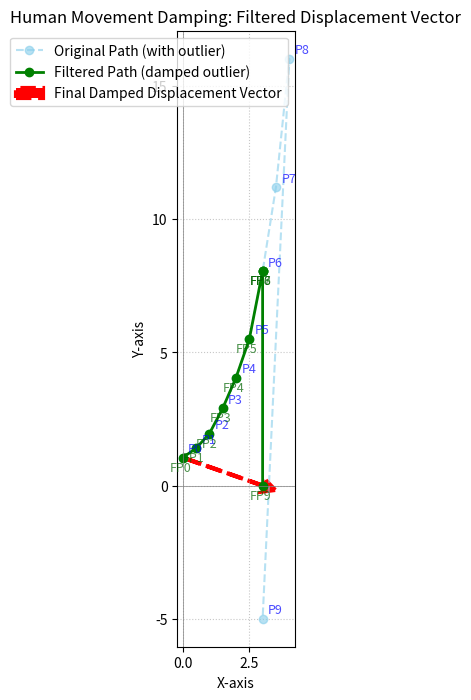

The matplotlib source for this figure:
import numpy as np
import matplotlib.pyplot as plt
from scipy.signal import medfilt

def calculate_displacement_vector(start_point, end_point):
    """
    두 점 사이의 변위 벡터를 계산합니다.    
    """
    return np.array(end_point) - np.array(start_point)

def plot_filtered_displacement(original_points, filtered_points, final_displacement_vector):
    """
    원본 점들, 필터링된 점들, 그리고 최종 변위 벡터를 그립니다.
    """
    fig, ax = plt.subplots(figsize=(10, 8))

    # 1. 원본 점 그리기 (파란색)
    original_np = np.array(original_points)
    ax.plot(original_np[:, 0], original_np[:, 1], 'o--', color='skyblue', alpha=0.6,
            label='Original Path (with outlier)')
    for i, (x, y) in enumerate(original_points):
        ax.text(x + 0.2, y + 0.2, f'P{i}', fontsize=9, color='blue', alpha=0.7)

    # 2. 필터링된 점 그리기 (녹색)
    filtered_np = np.array(filtered_points)
    ax.plot(filtered_np[:, 0], filtered_np[:, 1], 'o-', color='green', linewidth=2,
            label='Filtered Path (damped outlier)')
    for i, (x, y) in enumerate(filtered_points):
        ax.text(x - 0.5, y - 0.5, f'FP{i}', fontsize=9, color='darkgreen', alpha=0.7) # 필터링된 점 라벨링

    # 3. 최종 변위 벡터 그리기 (빨간색)
    start_point = filtered_np[0]
    ax.arrow(start_point[0], start_point[1],
             final_displacement_vector[0], final_displacement_vector[1],
             head_width=0.5, head_length=0.5, fc='red', ec='red', linewidth=3,
             label='Final Damped Displacement Vector', linestyle='--')

    # 플롯 설정
    ax.set_title('Human Movement Damping: Filtered Displacement Vector')
    ax.set_xlabel('X-axis')
    ax.set_ylabel('Y-axis')
    ax.axhline(0, color='grey', linewidth=0.5)
    ax.axvline(0, color='grey', linewidth=0.5)
    ax.grid(True, linestyle=':', alpha=0.7)
    ax.legend()
    ax.set_aspect('equal', adjustable='box')
    plt.show()
 
# --- 예시: 지수 곡선 + 마지막 점 튀게 ---
original_points = [
    [0.00, 1.05],   # P0
    [0.50, 1.40],   # P1
    [1.00, 1.95],   # P2
    [1.50, 2.90],   # P3
    [2.00, 4.05],   # P4
    [2.50, 5.50],   # P5
    [3.00, 8.05],   # P6
    [3.50, 11.20],  # P7
    [4.00, 16.03],  # P8 (지수적으로 증가하는 추세)
    [3.00, -5.00]   # P9 (마지막 점: 규칙성을 확연히 깨고 튀는 위치)
]

# 점 데이터를 NumPy 배열로 변환
points_np = np.array(original_points)

# 중앙값 필터 적용
# kernel_size를 5 또는 7 등으로 늘려보세요.
# 예를 들어, kernel_size=5로 변경
filtered_x = medfilt(points_np[:, 0], kernel_size=5) # <--- 이 부분을 수정
filtered_y = medfilt(points_np[:, 1], kernel_size=5) # <--- 이 부분을 수정

# 필터링된 점들을 다시 배열 형태로 만듭니다.
filtered_points = np.stack((filtered_x, filtered_y), axis=-1)

print("원본 점들:")
for i, p in enumerate(original_points):
    print(f"P{i}: [{p[0]:.2f}, {p[1]:.2f}]")

print("\n필터링된 점들:")
for i, p in enumerate(filtered_points):
    print(f"FP{i}: [{p[0]:.2f}, {p[1]:.2f}]")

# 필터링된 경로의 첫 점과 마지막 점을 사용하여 변위 벡터 계산
final_displacement_vector = calculate_displacement_vector(filtered_points[0], filtered_points[-1])
print(f"\n필터링 후 최종 변위 벡터 (FP0 to FP{len(filtered_points)-1}): [{final_displacement_vector[0]:.2f}, {final_displacement_vector[1]:.2f}]")

# 시각화
plot_filtered_displacement(original_points, filtered_points, final_displacement_vector)